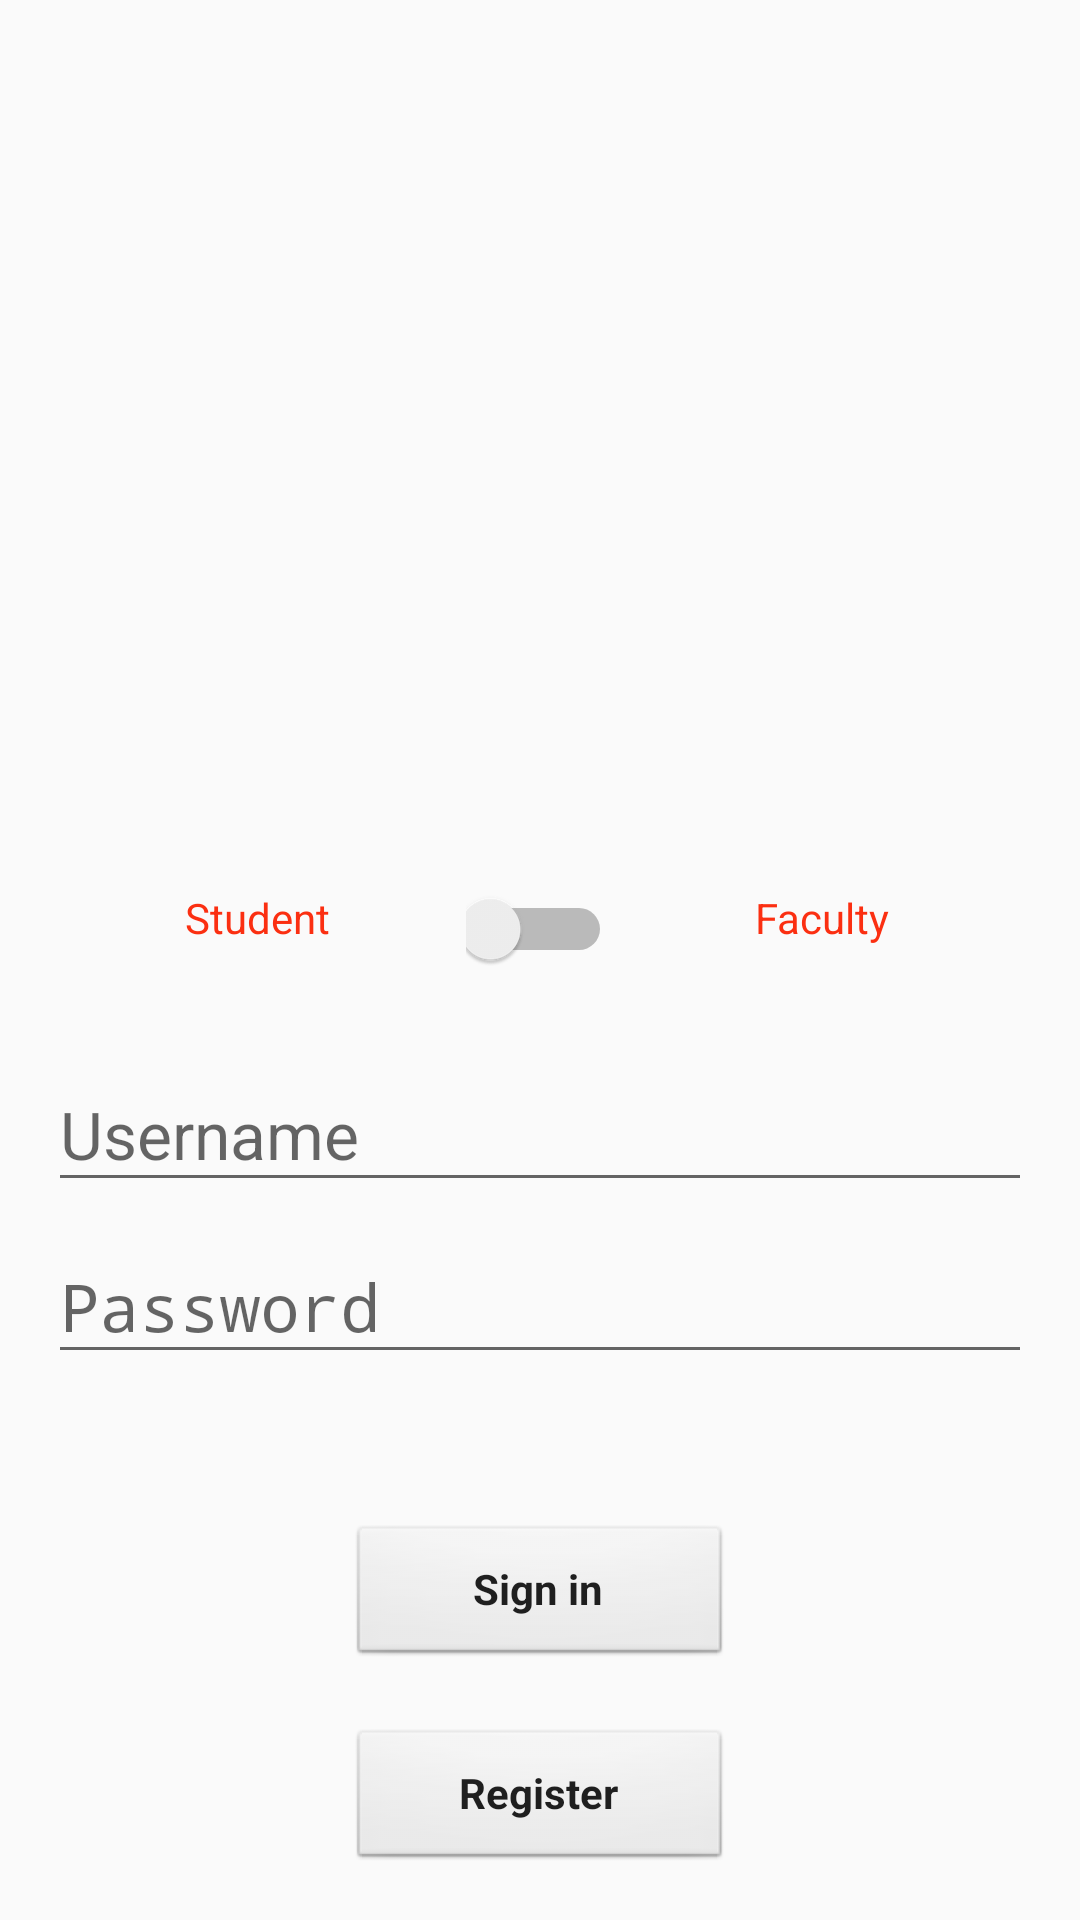

Layout XML and referenced resources for this Android screen:
<!-- AndroidManifest.xml: application theme AppTheme -->
<!-- res/layout/activity_login_activity.xml -->
<RelativeLayout xmlns:android="http://schemas.android.com/apk/res/android"
    xmlns:tools="http://schemas.android.com/tools"
    android:layout_width="match_parent"
    android:layout_height="fill_parent"
    android:gravity="center_horizontal"
    android:orientation="vertical"
    android:paddingBottom="@dimen/activity_vertical_margin"
    android:paddingLeft="@dimen/activity_horizontal_margin"
    android:paddingRight="@dimen/activity_horizontal_margin"
    android:paddingTop="@dimen/activity_vertical_margin"
    tools:context="com.example.dell.nirvana1.Login_activity"
    android:background="@drawable/lamplight">





    
    <ProgressBar
        android:id="@+id/login_progress"
        android:layout_width="wrap_content"
        android:layout_height="wrap_content"
        android:visibility="gone"
        style="?android:attr/progressBarStyleLarge"
        android:layout_marginTop="120dp"
        android:layout_centerHorizontal="true" />

    <ScrollView
        android:id="@+id/login_form"
        android:layout_width="match_parent"
        android:layout_height="wrap_content"
        android:layout_alignParentBottom="true"
        android:layout_marginTop="40dp"
        >

    <LinearLayout

        android:layout_width="match_parent"
        android:layout_height="wrap_content"
        android:orientation="vertical"
        >

        <LinearLayout
            android:layout_width="match_parent"
            android:layout_height="wrap_content"
            android:orientation="horizontal"
            android:layout_marginBottom="20dp">


            <TextView
                android:layout_width="0dp"
                android:layout_height="match_parent"
                android:text="@string/Student"
                android:id="@+id/switch_student"
                android:textColor="#fb2f11"
                android:layout_weight="2"
                android:textAlignment="center"

                />


            <Switch
                android:id="@+id/switch1"
                android:layout_width="0dp"
                android:layout_height="match_parent"
                android:layout_weight=".7"
                android:layout_gravity="center"

             />


            <TextView
                android:id="@+id/switch_faculty"
                android:layout_width="0dp"
                android:layout_height="match_parent"
                android:layout_weight="2"
                android:text="@string/faculty"
                android:textColor="#fb2f11"
                android:textAlignment="center"/>

        </LinearLayout>



        <LinearLayout
            android:id="@+id/email_login_form"
            android:layout_width="match_parent"
            android:layout_height="wrap_content"
            android:orientation="vertical" >

            <android.support.design.widget.TextInputLayout
                android:layout_width="match_parent"
                android:layout_height="wrap_content">

            <AutoCompleteTextView
                android:id="@+id/email"
                android:layout_width="match_parent"
                android:layout_height="wrap_content"
                android:hint="@string/prompt_uname"
                android:inputType="text"
                android:textAppearance="@style/TextAppearance.AppCompat.Large"
                android:maxLines="1"
                android:textColor="@android:color/black"
                android:singleLine="true"/>

            </android.support.design.widget.TextInputLayout>

            <android.support.design.widget.TextInputLayout
                android:layout_width="match_parent"
                android:layout_height="wrap_content">

            <EditText
                android:id="@+id/password"
                android:textAppearance="@style/TextAppearance.AppCompat.Large"
                android:textColor="@android:color/black"
                android:layout_width="match_parent"
                android:layout_height="wrap_content"
                android:hint="@string/prompt_password"
                android:imeActionId="@+id/login"
                android:imeActionLabel="@string/action_sign_in_short"
                android:imeOptions="actionUnspecified"
                android:inputType="textPassword"
                android:maxLines="1"
                android:singleLine="true"/>

            </android.support.design.widget.TextInputLayout>

            <Button
                android:id="@+id/sign_in_button"
                style="@android:style/Widget.ImageButton"
                android:layout_width="match_parent"
                android:layout_height="wrap_content"
                android:layout_marginTop="50dp"
                android:layout_marginRight="100dp"
                android:layout_marginLeft="100dp"
                android:text="@string/action_sign_in"
                android:textStyle="bold"
                />

            <Button
                android:id="@+id/register_button"
                style="@android:style/Widget.ImageButton"
                android:layout_width="match_parent"
                android:layout_height="wrap_content"
                android:layout_marginTop="20dp"
                android:text="@string/action_register"
                android:layout_marginRight="100dp"
                android:layout_marginLeft="100dp"
                android:textStyle="bold"
                android:onClick="signup_activity"/>

        </LinearLayout>
    </LinearLayout>
    </ScrollView>



</RelativeLayout>
<!-- resources referenced by this layout -->
<resources>
  <dimen name="activity_horizontal_margin">16dp</dimen>
  <dimen name="activity_vertical_margin">16dp</dimen>
  <string name="Student">Student</string>
  <string name="action_register">Register</string>
  <string name="action_sign_in">Sign in </string>
  <string name="action_sign_in_short">Sign in</string>
  <string name="faculty">Faculty</string>
  <string name="prompt_password">Password </string>
  <string name="prompt_uname">Username</string>
  <style name="AppTheme" parent="Theme.AppCompat.Light.DarkActionBar">
          
          <item name="colorPrimary">@color/category_profile</item>
          <item name="colorPrimaryDark">@color/colorPrimaryDark</item>
          <item name="colorAccent">@color/colorAccent</item>
          <item name="colorButtonNormal">#606060</item>
  
      </style>
  <color name="category_profile">#16AFCA</color>
  <color name="colorPrimaryDark">#303F9F</color>
  <color name="colorAccent">#FF4081</color>
</resources>
